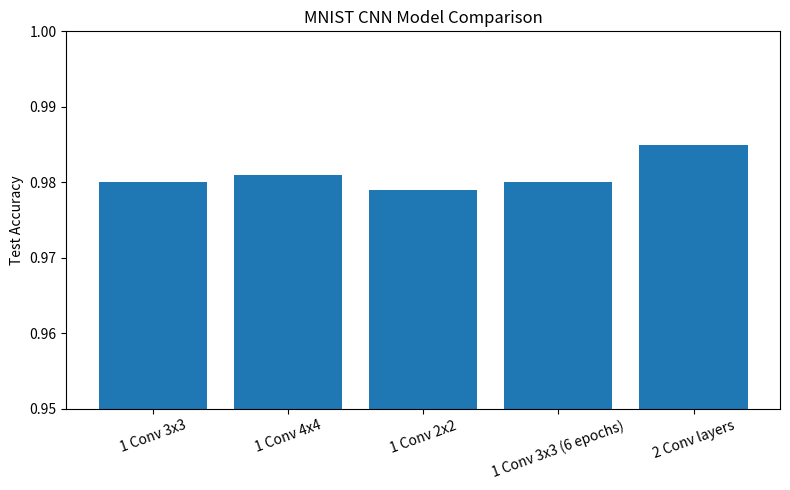

Source code (Python):
import matplotlib.pyplot as plt

# experiment data
models = [
    "1 Conv 3x3",
    "1 Conv 4x4",
    "1 Conv 2x2",
    "1 Conv 3x3 (6 epochs)",
    "2 Conv layers"
]

accuracy = [
    0.980,
    0.981,
    0.979,
    0.980,
    0.985
]

plt.figure(figsize=(8,5))
plt.bar(models, accuracy)
plt.ylabel("Test Accuracy")
plt.ylim(0.95, 1.0)
plt.title("MNIST CNN Model Comparison")
plt.xticks(rotation=20)
plt.tight_layout()

plt.savefig("model_comparison.png")
plt.show()

